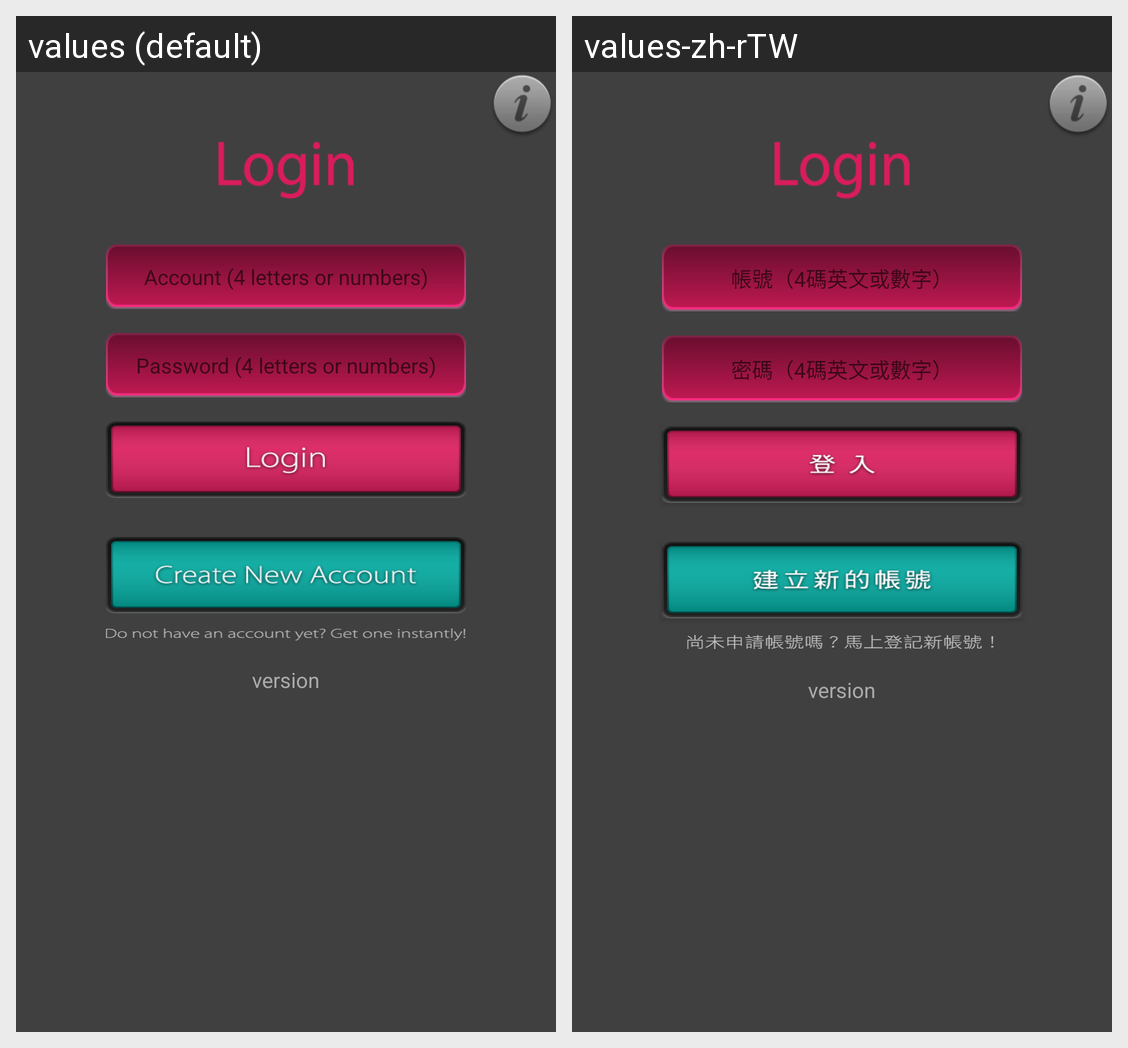

Locale-by-locale string values for the Android screen shown in this grid:
Android screen res/layout/activity_login.xml rendered under 2 locales, left to right: values (default), values-zh-rTW. Device: Nexus 5 (rendered at 1080×1920; each locale shown at half size, 540×960, under a caption strip naming it); theme Theme.AppCompat.Light.
Strings drawn on this screen, with the default value and each locale's value (text and hints the layout hard-codes, and strings that could not be matched under every locale, appear in the picture but are not listed):

email
  values: Account (4 letters or numbers)
  values-zh-rTW: 帳號（4碼英文或數字）

password
  values: Password (4 letters or numbers)
  values-zh-rTW: 密碼（4碼英文或數字）
